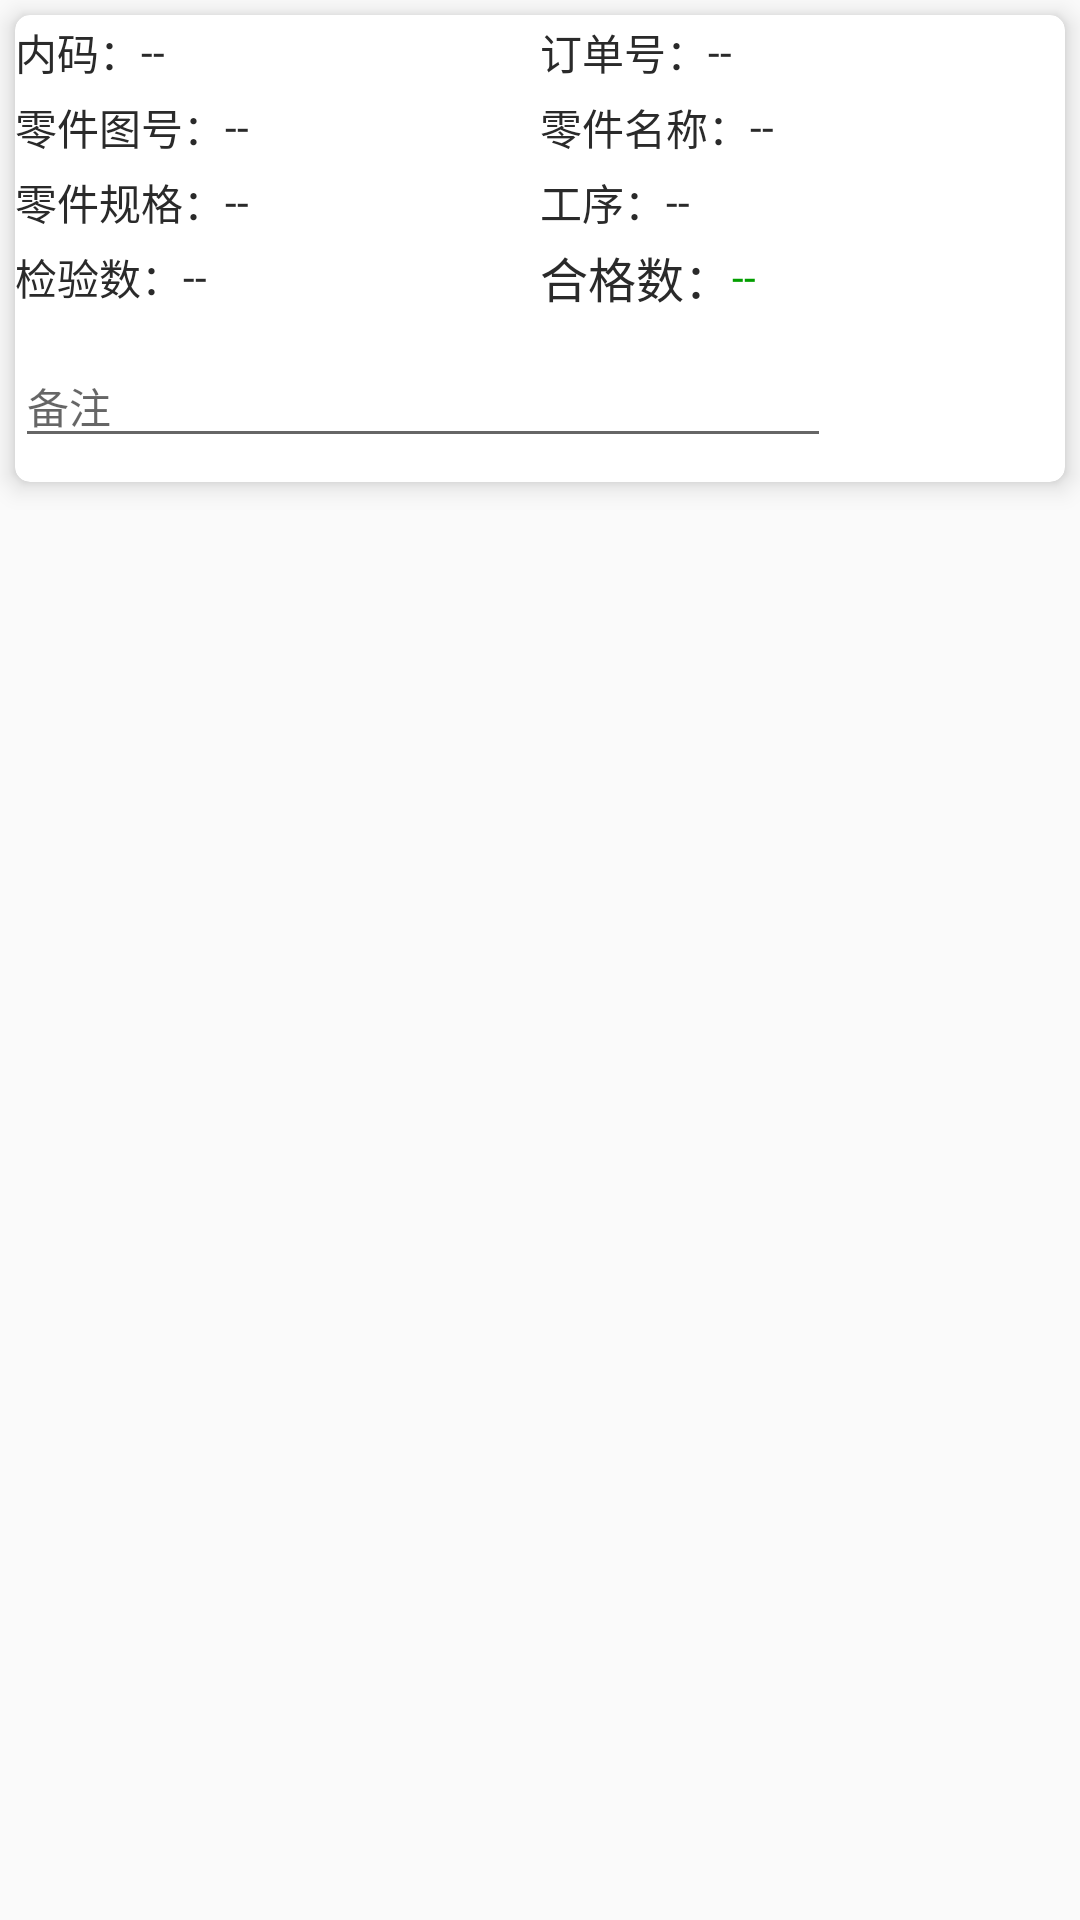

Write the Android layout XML for this screen, with the resource values it uses.
<!-- AndroidManifest.xml: application theme AppTheme -->
<!-- res/layout/rec_item_check.xml -->
<?xml version="1.0" encoding="utf-8"?>
<LinearLayout xmlns:android="http://schemas.android.com/apk/res/android"
              xmlns:app="http://schemas.android.com/apk/res-auto"
              android:layout_width="match_parent"
              android:layout_height="wrap_content"
              android:orientation="vertical">

    <android.support.v7.widget.CardView
        android:layout_width="match_parent"
        android:layout_height="wrap_content"
        android:layout_marginBottom="5dp"
        android:layout_marginLeft="5dp"
        android:layout_marginRight="5dp"
        android:layout_marginTop="5dp"
        android:background="@color/white"
        app:cardCornerRadius="5dp"
        app:cardElevation="5dp">

        <LinearLayout
            android:layout_width="match_parent"
            android:layout_height="match_parent"
            android:orientation="vertical">

            <LinearLayout
                android:layout_width="match_parent"
                android:layout_height="wrap_content"
                android:gravity="center_vertical"
                android:minHeight="25dp"
                android:orientation="horizontal">

                <LinearLayout
                    android:layout_width="0dp"
                    android:layout_height="wrap_content"
                    android:layout_weight="1"
                    android:gravity="center_vertical"
                    android:orientation="horizontal">

                    <TextView
                        android:layout_width="wrap_content"
                        android:layout_height="wrap_content"
                        android:text="内码："
                        android:textColor="@color/word_black"
                        android:textSize="14sp"/>

                    <TextView
                        android:id="@+id/tv_date"
                        android:layout_width="match_parent"
                        android:layout_height="wrap_content"
                        android:text="--"
                        android:textColor="@color/word_black"
                        android:textSize="14sp"/>
                </LinearLayout>

                <LinearLayout
                    android:layout_width="0dp"
                    android:layout_height="wrap_content"
                    android:layout_weight="1"
                    android:gravity="center_vertical"
                    android:orientation="horizontal">

                    <TextView
                        android:layout_width="wrap_content"
                        android:layout_height="wrap_content"
                        android:text="订单号："
                        android:textColor="@color/word_black"
                        android:textSize="14sp"/>

                    <TextView
                        android:id="@+id/tv_fno"
                        android:layout_width="wrap_content"
                        android:layout_height="wrap_content"
                        android:text="--"
                        android:textColor="@color/word_black"
                        android:textSize="14sp"/>
                </LinearLayout>
            </LinearLayout>

            <LinearLayout
                android:layout_width="match_parent"
                android:layout_height="wrap_content"
                android:gravity="center_vertical"
                android:minHeight="25dp"
                android:orientation="horizontal">

                <LinearLayout
                    android:layout_width="0dp"
                    android:layout_height="wrap_content"
                    android:layout_weight="1"
                    android:gravity="center_vertical"
                    android:orientation="horizontal">

                    <TextView
                        android:layout_width="wrap_content"
                        android:layout_height="wrap_content"
                        android:text="零件图号："
                        android:textColor="@color/word_black"
                        android:textSize="14sp"/>

                    <TextView
                        android:id="@+id/tv_tnum"
                        android:layout_width="match_parent"
                        android:layout_height="wrap_content"
                        android:text="--"
                        android:textColor="@color/word_black"
                        android:textSize="14sp"/>
                </LinearLayout>

                <LinearLayout
                    android:layout_width="0dp"
                    android:layout_height="wrap_content"
                    android:layout_weight="1"
                    android:gravity="center_vertical"
                    android:orientation="horizontal">

                    <TextView
                        android:layout_width="wrap_content"
                        android:layout_height="wrap_content"
                        android:text="零件名称："
                        android:textColor="@color/word_black"
                        android:textSize="14sp"/>

                    <TextView
                        android:id="@+id/tv_fname"
                        android:layout_width="wrap_content"
                        android:layout_height="wrap_content"
                        android:text="--"
                        android:textColor="@color/word_black"
                        android:textSize="14sp"/>
                </LinearLayout>
            </LinearLayout>

            <LinearLayout
                android:layout_width="match_parent"
                android:layout_height="wrap_content"
                android:gravity="center_vertical"
                android:minHeight="25dp"
                android:orientation="horizontal">

                <LinearLayout
                    android:layout_width="0dp"
                    android:layout_height="wrap_content"
                    android:layout_weight="1"
                    android:gravity="center_vertical"
                    android:orientation="horizontal">

                    <TextView
                        android:layout_width="wrap_content"
                        android:layout_height="wrap_content"
                        android:text="零件规格："
                        android:textColor="@color/word_black"
                        android:textSize="14sp"/>

                    <TextView
                        android:id="@+id/tv_ftype"
                        android:layout_width="match_parent"
                        android:layout_height="wrap_content"
                        android:text="--"
                        android:textColor="@color/word_black"
                        android:textSize="14sp"/>
                </LinearLayout>

                <LinearLayout
                    android:layout_width="0dp"
                    android:layout_height="wrap_content"
                    android:layout_weight="1"
                    android:gravity="center_vertical"
                    android:orientation="horizontal">

                    <TextView
                        android:layout_width="wrap_content"
                        android:layout_height="wrap_content"
                        android:text="工序："
                        android:textColor="@color/word_black"
                        android:textSize="14sp"/>

                    <TextView
                        android:id="@+id/tv_fgx"
                        android:layout_width="wrap_content"
                        android:layout_height="wrap_content"
                        android:text="--"
                        android:textColor="@color/word_black"
                        android:textSize="14sp"/>
                </LinearLayout>
            </LinearLayout>

            <LinearLayout
                android:layout_width="match_parent"
                android:layout_height="wrap_content"
                android:gravity="center_vertical"
                android:minHeight="25dp"
                android:orientation="horizontal">

                <LinearLayout
                    android:layout_width="0dp"
                    android:layout_height="wrap_content"
                    android:layout_weight="1"
                    android:gravity="center_vertical"
                    android:orientation="horizontal">

                    <TextView
                        android:layout_width="wrap_content"
                        android:layout_height="wrap_content"
                        android:text="检验数："
                        android:textColor="@color/word_black"
                        android:textSize="14sp"/>

                    <TextView
                        android:id="@+id/tv_checkNum"
                        android:layout_width="match_parent"
                        android:layout_height="wrap_content"
                        android:text="--"
                        android:textColor="@color/word_black"
                        android:textSize="14sp"/>
                </LinearLayout>

                <LinearLayout
                    android:id="@+id/line_write"
                    android:layout_width="0dp"
                    android:layout_height="wrap_content"
                    android:layout_weight="1"
                    android:gravity="center_vertical"
                    android:orientation="horizontal">

                    <TextView
                        android:layout_width="wrap_content"
                        android:layout_height="wrap_content"
                        android:text="合格数："
                        android:textColor="@color/word_black"
                        android:textSize="16sp"/>

                    <TextView
                        android:id="@+id/tv_fnumber"
                        android:layout_width="wrap_content"
                        android:layout_height="wrap_content"
                        android:text="--"
                        android:textColor="@color/green_100"
                        android:textSize="14sp"/>
                </LinearLayout>
            </LinearLayout>

            <LinearLayout
                android:layout_width="match_parent"
                android:layout_height="wrap_content"
                android:layout_marginBottom="8dp"
                android:layout_marginTop="10dp"
                android:gravity="center_vertical"
                android:orientation="horizontal">

                <EditText
                    android:id="@+id/et_note"
                    android:layout_width="0dp"
                    android:layout_height="wrap_content"
                    android:layout_weight="1"
                    android:hint="备注"
                    android:textColor="@color/word_black"
                    android:textSize="14sp"/>

                <TextView
                    android:id="@+id/tv_sure"
                    android:layout_width="wrap_content"
                    android:layout_height="wrap_content"
                    android:layout_gravity="right"
                    android:layout_marginLeft="5dp"
                    android:layout_marginRight="15dp"
                    android:background="@drawable/bg_round_blue_10"
                    android:paddingBottom="5dp"
                    android:paddingLeft="15dp"
                    android:paddingRight="15dp"
                    android:paddingTop="5dp"
                    android:text="确认"
                    android:textColor="@color/white"
                    android:textSize="14sp"/>
            </LinearLayout>
        </LinearLayout>
    </android.support.v7.widget.CardView>
</LinearLayout>
<!-- resources referenced by this layout -->
<resources>
  <color name="green_100">#ff039e00</color>
  <color name="white">#FFFFFF</color>
  <color name="word_black">#2A2A2A</color>
  <style name="AppTheme" parent="Theme.AppCompat.Light.NoActionBar">
          
          <item name="colorPrimary">@color/colorPrimary</item>
          <item name="colorPrimaryDark">@color/colorAccent</item>
          <item name="colorAccent">@color/colorAccent</item>
      </style>
  <color name="colorPrimary">#3F51B5</color>
  <color name="colorAccent">#1296DB</color>
</resources>
